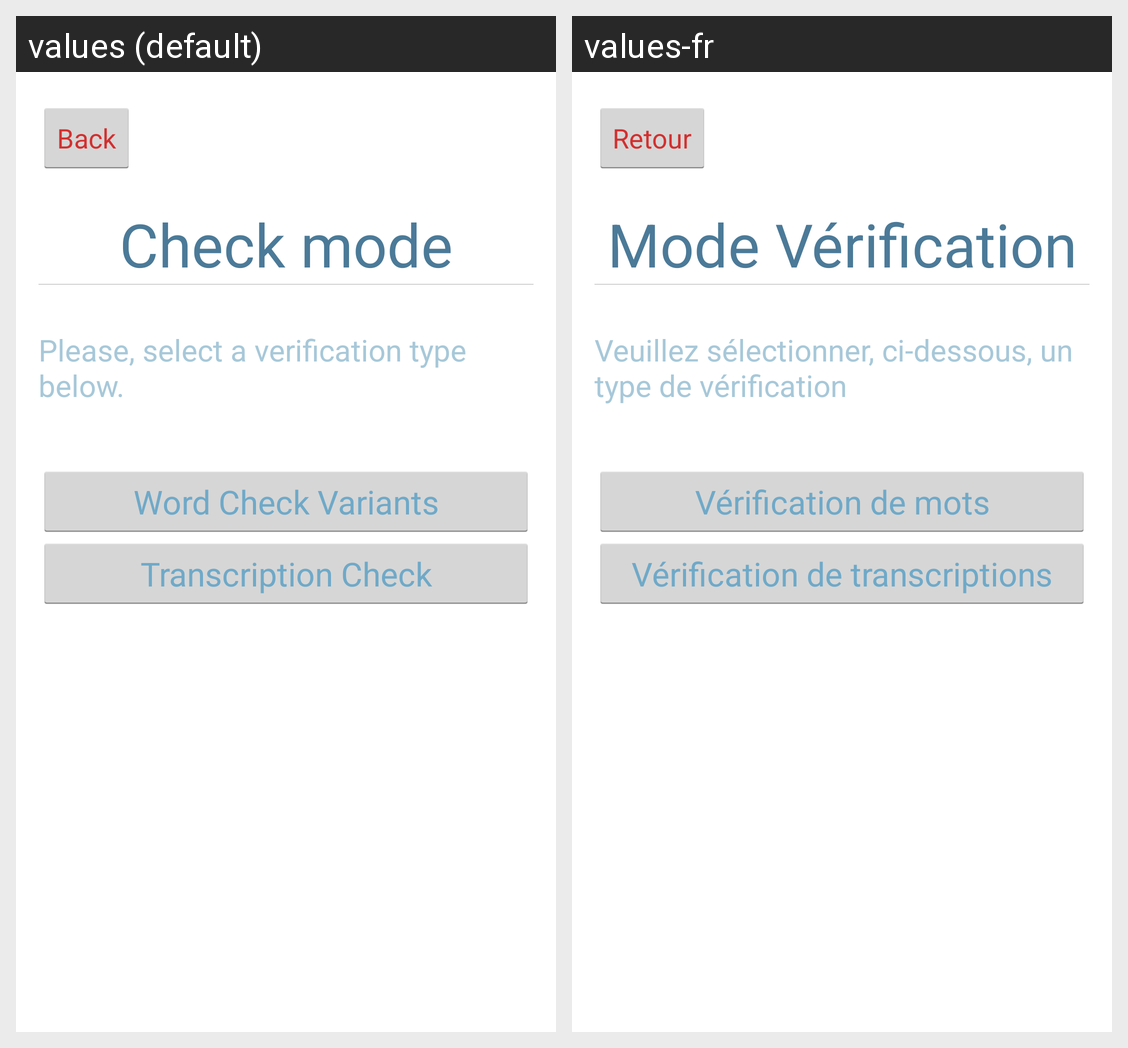

Locale-by-locale string values for the Android screen shown in this grid:
Android screen res/layout/check_mode.xml rendered under 2 locales, left to right: values (default), values-fr. Device: Nexus 5 (rendered at 1080×1920; each locale shown at half size, 540×960, under a caption strip naming it); theme MyTheme.
Strings drawn on this screen, with the default value and each locale's value (text and hints the layout hard-codes, and strings that could not be matched under every locale, appear in the picture but are not listed):

goBack
  values: Back
  values-fr: Retour

checkMode
  values: Check mode
  values-fr: Mode Vérification

selectaCheckMode
  values: Please, select a verification type below.
  values-fr: Veuillez sélectionner, ci-dessous, un type de vérification

checkVariant
  values: Word Check Variants
  values-fr: Vérification de mots

checkTranscript
  values: Transcription Check
  values-fr: Vérification de transcriptions
